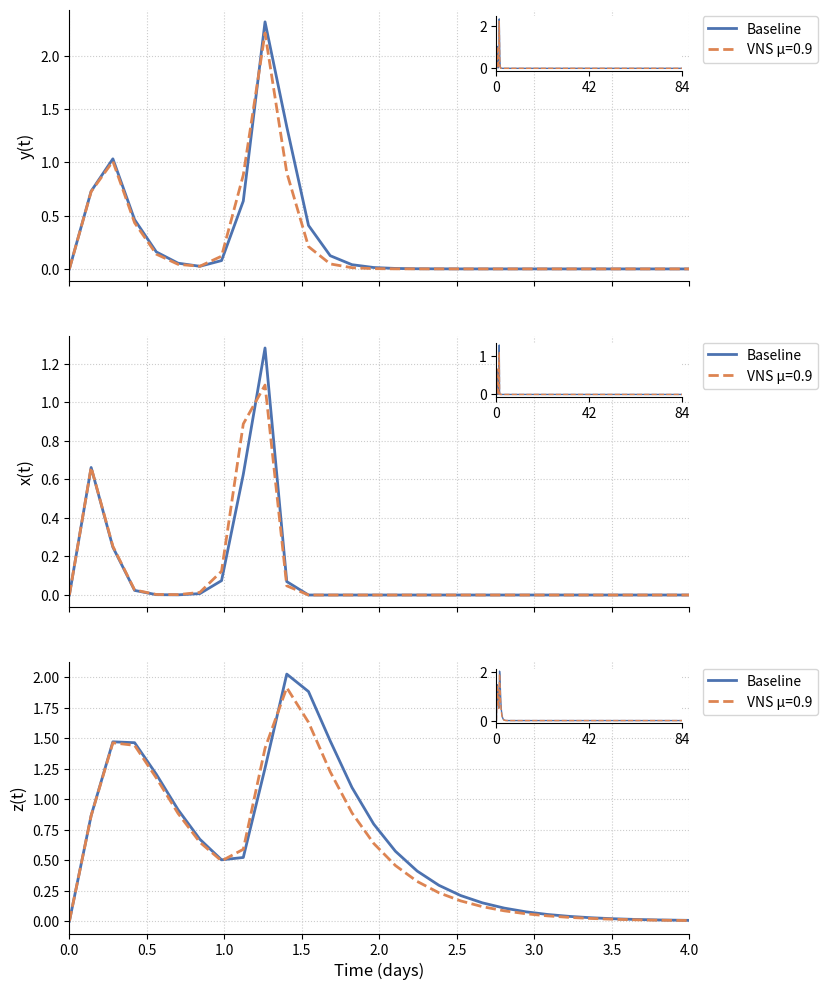

The matplotlib source for this figure: (Note: this script raises an exception after producing the figure.)
import numpy as np
import matplotlib.pyplot as plt
from scipy.integrate import solve_ivp
from scipy.interpolate import PchipInterpolator
from mpl_toolkits.axes_grid1.inset_locator import inset_axes

# 1) Base parameters
params = {
    'zeta1': 0.1,  'beta': 0.5,
    'Lambda1': 0.05, 'kappa': 0.2,
    'y0': 0.1,    'omega': 1.0,
    'delta': 0.3, 'lambda_val': 0.1,
    'Lambda2': 0.04, 'zeta2': 0.1,
    'xi': 0.2,    'eta': 0.1,
    'Gamma': 0.05
}

# 2) v(t) template
days        = np.array([0, 42, 56, 84])
suppression = np.array([0.0, 1.0, 0.052, 0.791])
hours       = days * 24
v_interp    = PchipInterpolator(hours, suppression, extrapolate=False)

# 3) ODE system
def eim_vagal(t, s, p, mu):
    x, y, z, u = s
    x_, y_, u_ = max(x,0), max(y,0), max(u,0)
    v_t = np.nan_to_num(v_interp(t))
    dxdt = (1 - z)*(x_ + p['zeta1']*x_**p['beta']) + p['Lambda1']*u_
    dydt = (x_
            - (p['kappa']*x_*(y_+p['y0']))/(p['omega']+x_)
            - p['delta']*y_*(1+p['lambda_val']*z)
            + p['Lambda2']*u_
            - mu*v_t*y_)
    dzdt = (y_+p['y0'])*(u_+p['zeta2']*u_**p['beta']) + p['xi']*y_ - p['eta']*z
    dudt = -(y_+p['y0'])*(u_+p['zeta2']*u_**p['beta']) + p['Gamma']*u_
    return [dxdt, dydt, dzdt, dudt]

# 4) Simulations
t0, t1 = 0, 84*24
t_eval = np.linspace(t0, t1, 600)
y0     = [0,0,0,1.0]

sol_b = solve_ivp(eim_vagal, (t0,t1), y0, args=(params, 0.0), t_eval=t_eval)
sol_v = solve_ivp(eim_vagal, (t0,t1), y0, args=(params, 0.9), t_eval=t_eval)

# 5) Plot with zoomed main + inset
colors = {'base':'#4C72B0','vns':'#DD8452'}
labels = {'base':'Baseline','vns':'VNS μ=0.9'}
fig, axes = plt.subplots(3,1,figsize=(8,12), sharex=True)

for ax, var in zip(axes, [('y',1),('x',0),('z',2)]):
    name, idx = var
    # main 0–10 day view
    ax.plot(sol_b.t/24, sol_b.y[idx], color=colors['base'], lw=2, label=labels['base'])
    ax.plot(sol_v.t/24, sol_v.y[idx], color=colors['vns'], lw=2, linestyle='--', label=labels['vns'])
    ax.set_xlim(0,4)
    ax.set_ylabel(f"{name}(t)", fontsize=12)
    ax.grid(True, linestyle=':', color='#CCCCCC')
    ax.spines['top'].set_visible(False)
    ax.spines['right'].set_visible(False)
    ax.legend(loc='upper left', bbox_to_anchor=(1.01,1))
    # inset for full 84 days
    ins = inset_axes(ax, width="30%", height="20%", loc='upper right')
    ins.plot(sol_b.t/24, sol_b.y[idx], color=colors['base'], lw=1)
    ins.plot(sol_v.t/24, sol_v.y[idx], color=colors['vns'], lw=1, linestyle='--')
    ins.set_xlim(0,84)
    ins.set_xticks([0,42,84])
    ins.set_xticklabels(['0','42','84'])
    ins.set_ylim(ax.get_ylim())
    ins.spines['top'].set_visible(False)
    ins.spines['right'].set_visible(False)



axes[-1].set_xlabel('Time (days)', fontsize=12)

# single tight_layout call
plt.show()

# … after you have sol_base and sol_vns …

print("\nTime (days) |  y_base  |  y_VNS")
print("---------------------------------")
for ti, yb, yv in zip(sol_base.t, sol_base.y[1], sol_vns.y[1]):
    # only print every 24 h
    if abs((ti/24) - round(ti/24)) < 1e-6:
        print(f"{ti/24:8.0f}       | {yb:7.4f} | {yv:7.4f}")


# 5) AUC & suppression
from numpy import trapezoid
auc_b = trapezoid(sol_b.y[1], sol_b.t)
auc_v = trapezoid(sol_v.y[1], sol_v.t)
print(f"Suppression = {100*(auc_b-auc_v)/auc_b:.1f}%")
